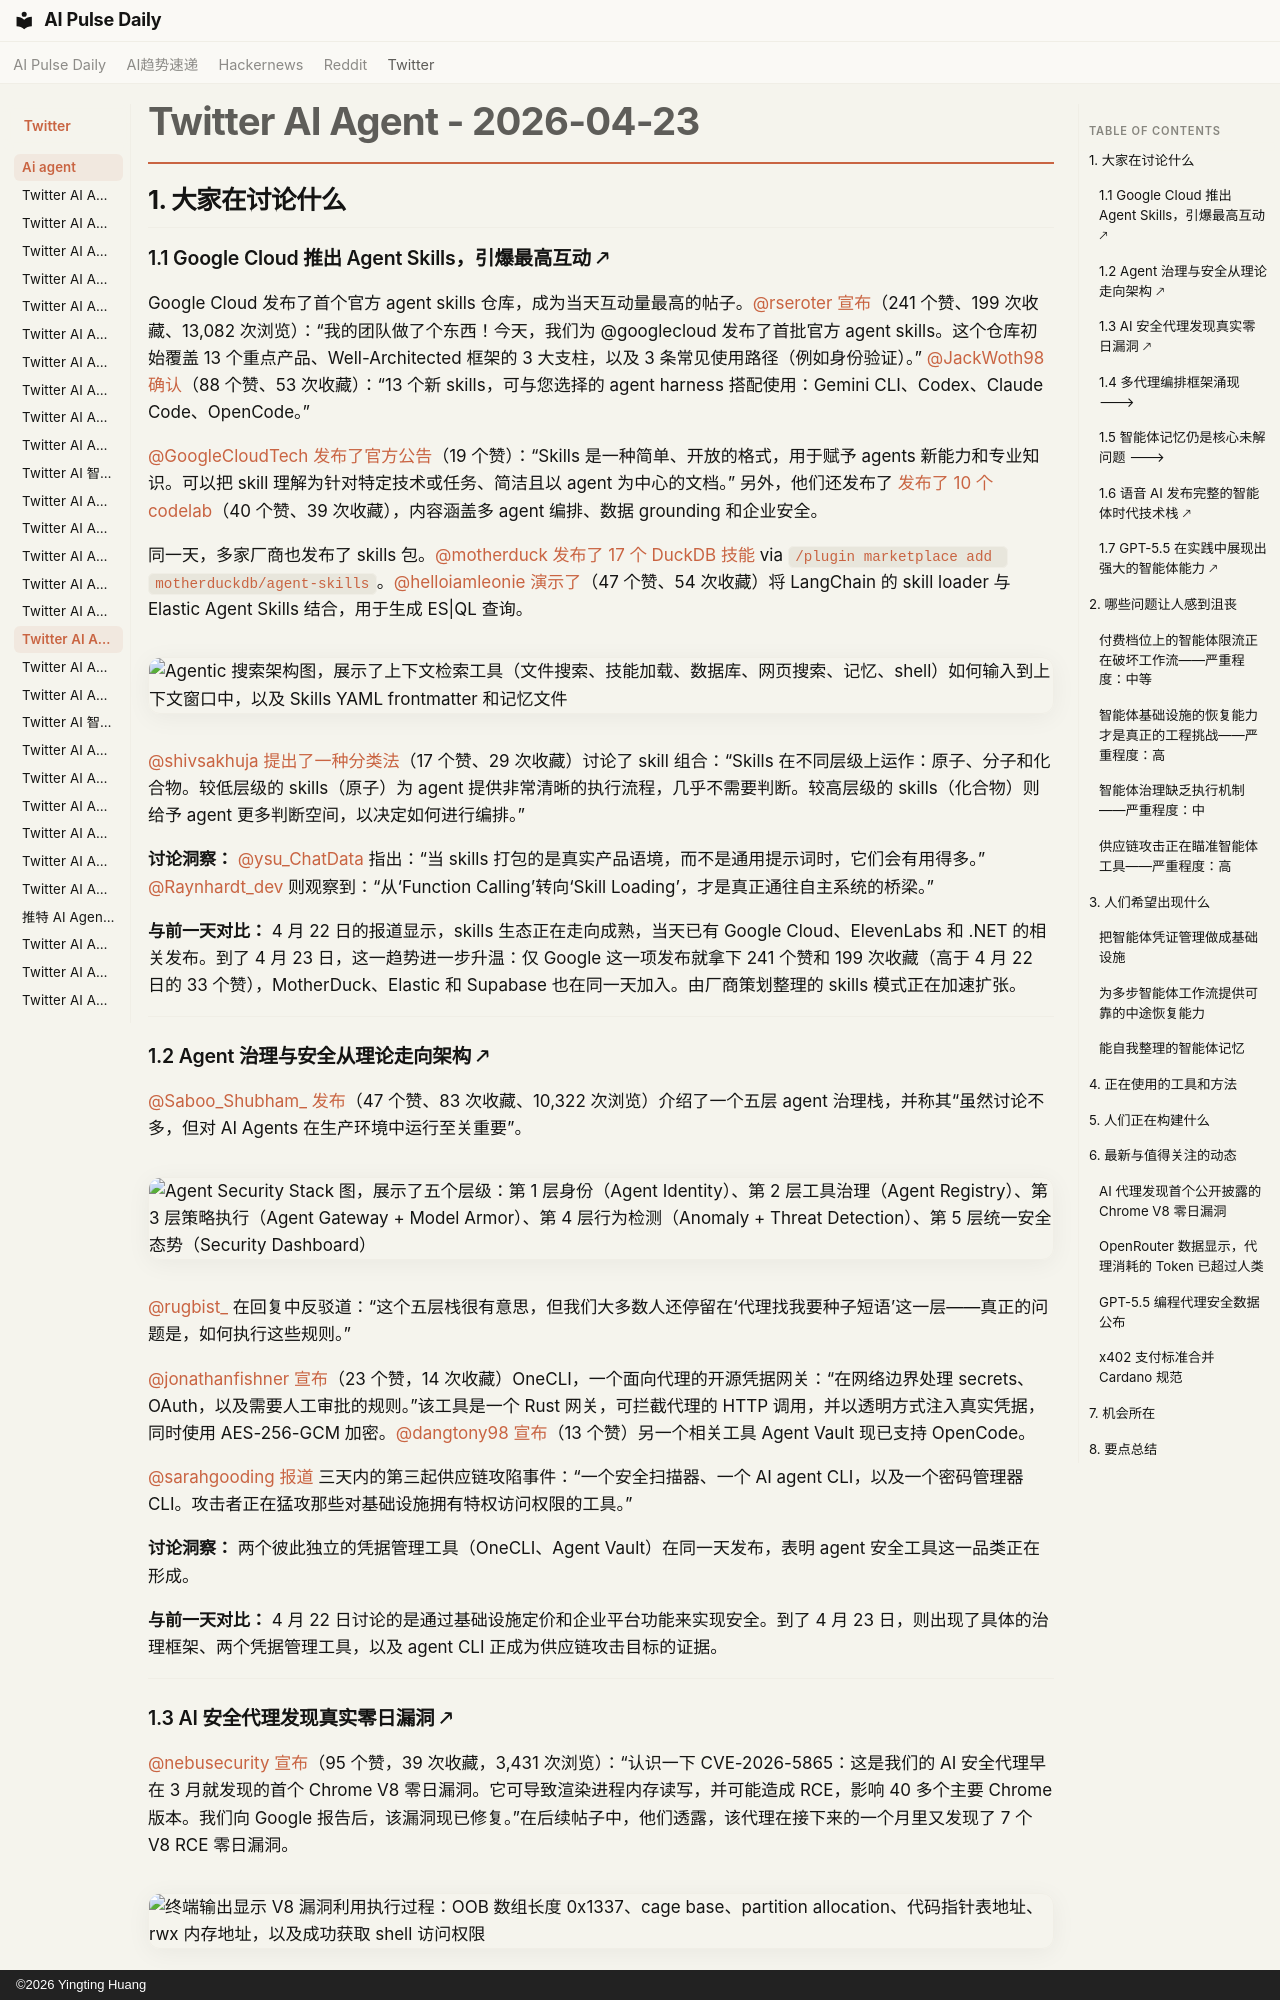

repository: vibewatch/vibewatch.github.io · page: twitter/ai-agent/2026-04-23.zh/index.html · generator: mkdocs · copyright: ©2026 Yingting Huang

# Twitter AI Agent - 2026-04-23

## 1. 大家在讨论什么

### 1.1 Google Cloud 推出 Agent Skills，引爆最高互动 🡕

Google Cloud 发布了首个官方 agent skills 仓库，成为当天互动量最高的帖子。[@rseroter](https://x.com/rseroter) [宣布](https://x.com/rseroter/status/2047062761738494073)（241 个赞、199 次收藏、13,082 次浏览）：“我的团队做了个东西！今天，我们为 @googlecloud 发布了首批官方 agent skills。这个仓库初始覆盖 13 个重点产品、Well-Architected 框架的 3 大支柱，以及 3 条常见使用路径（例如身份验证）。” [@JackWoth98](https://x.com/JackWoth98) [确认](https://x.com/JackWoth98/status/2047081072400466129)（88 个赞、53 次收藏）：“13 个新 skills，可与您选择的 agent harness 搭配使用：Gemini CLI、Codex、Claude Code、OpenCode。”

[@GoogleCloudTech](https://x.com/GoogleCloudTech) [发布了官方公告](https://x.com/GoogleCloudTech/status/2047377692488601949)（19 个赞）：“Skills 是一种简单、开放的格式，用于赋予 agents 新能力和专业知识。可以把 skill 理解为针对特定技术或任务、简洁且以 agent 为中心的文档。” 另外，他们还发布了 [发布了 10 个 codelab](https://x.com/GoogleCloudTech/status/2047382498573799531)（40 个赞、39 次收藏），内容涵盖多 agent 编排、数据 grounding 和企业安全。

同一天，多家厂商也发布了 skills 包。[@motherduck](https://x.com/motherduck) [发布了 17 个 DuckDB 技能](https://x.com/motherduck/status/2047374957215183129) via `/plugin marketplace add motherduckdb/agent-skills`。[@helloiamleonie](https://x.com/helloiamleonie) [演示了](https://x.com/helloiamleonie/status/2047281117498093750)（47 个赞、54 次收藏）将 LangChain 的 skill loader 与 Elastic Agent Skills 结合，用于生成 ES|QL 查询。

![Agentic 搜索架构图，展示了上下文检索工具（文件搜索、技能加载、数据库、网页搜索、记忆、shell）如何输入到上下文窗口中，以及 Skills YAML frontmatter 和记忆文件](https://pbs.twimg.com/media/HGlmzZmW0AAg-l_.jpg)

[@shivsakhuja](https://x.com/shivsakhuja) [提出了一种分类法](https://x.com/shivsakhuja/status/2047124959110254693)（17 个赞、29 次收藏）讨论了 skill 组合：“Skills 在不同层级上运作：原子、分子和化合物。较低层级的 skills（原子）为 agent 提供非常清晰的执行流程，几乎不需要判断。较高层级的 skills（化合物）则给予 agent 更多判断空间，以决定如何进行编排。”

**讨论洞察：** [@ysu_ChatData](https://x.com/ysu_ChatData) 指出：“当 skills 打包的是真实产品语境，而不是通用提示词时，它们会有用得多。” [@Raynhardt_dev](https://x.com/Raynhardt_dev) 则观察到：“从‘Function Calling’转向‘Skill Loading’，才是真正通往自主系统的桥梁。”

**与前一天对比：** 4 月 22 日的报道显示，skills 生态正在走向成熟，当天已有 Google Cloud、ElevenLabs 和 .NET 的相关发布。到了 4 月 23 日，这一趋势进一步升温：仅 Google 这一项发布就拿下 241 个赞和 199 次收藏（高于 4 月 22 日的 33 个赞），MotherDuck、Elastic 和 Supabase 也在同一天加入。由厂商策划整理的 skills 模式正在加速扩张。

---

### 1.2 Agent 治理与安全从理论走向架构 🡕

[@Saboo_Shubham_](https://x.com/Saboo_Shubham_) [发布](https://x.com/Saboo_Shubham_/status/2047123753721802800)（47 个赞、83 次收藏、10,322 次浏览）介绍了一个五层 agent 治理栈，并称其“虽然讨论不多，但对 AI Agents 在生产环境中运行至关重要”。

![Agent Security Stack 图，展示了五个层级：第 1 层身份（Agent Identity）、第 2 层工具治理（Agent Registry）、第 3 层策略执行（Agent Gateway + Model Armor）、第 4 层行为检测（Anomaly + Threat Detection）、第 5 层统一安全态势（Security Dashboard）](https://pbs.twimg.com/media/HGjYHhlaAAES_mV.jpg)[@rugbist_](https://x.com/rugbist_) 在回复中反驳道：“这个五层栈很有意思，但我们大多数人还停留在‘代理找我要种子短语’这一层——真正的问题是，如何执行这些规则。”

[@jonathanfishner](https://x.com/jonathanfishner) [宣布](https://x.com/jonathanfishner/status/2047279258574201162)（23 个赞，14 次收藏）OneCLI，一个面向代理的开源凭据网关：“在网络边界处理 secrets、OAuth，以及需要人工审批的规则。”该工具是一个 Rust 网关，可拦截代理的 HTTP 调用，并以透明方式注入真实凭据，同时使用 AES-256-GCM 加密。[@dangtony98](https://x.com/dangtony98) [宣布](https://x.com/dangtony98/status/2047187721886789783)（13 个赞）另一个相关工具 Agent Vault 现已支持 OpenCode。

[@sarahgooding](https://x.com/sarahgooding) [报道](https://x.com/sarahgooding/status/2047354855614742535) 三天内的第三起供应链攻陷事件：“一个安全扫描器、一个 AI agent CLI，以及一个密码管理器 CLI。攻击者正在猛攻那些对基础设施拥有特权访问权限的工具。”

**讨论洞察：** 两个彼此独立的凭据管理工具（OneCLI、Agent Vault）在同一天发布，表明 agent 安全工具这一品类正在形成。

**与前一天对比：** 4 月 22 日讨论的是通过基础设施定价和企业平台功能来实现安全。到了 4 月 23 日，则出现了具体的治理框架、两个凭据管理工具，以及 agent CLI 正成为供应链攻击目标的证据。

---
